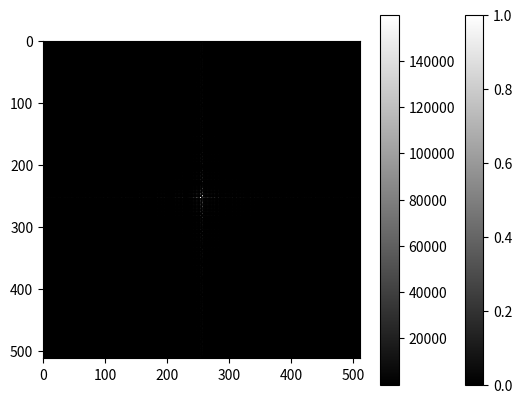

Write the Python code that produced this figure.
import matplotlib.pyplot as plt
import numpy as np

def init_holo() :
	return np.zeros( ( px_x, px_y, len( spots ) ) )

def complex_holo( holo ) : 
 return np.exp( 1j * holo )

# Constants
um = 1e-6
pi = np.pi


##### Set up system paramters #####

# SLM dimensions in pixels
px_x = 512
px_y = 512

wave = 1064e-9      # incident wavelength
f    = 200e-3       # focal length of fourier lens
M    = 3 / 250      # lateral magnification of imaging system
M_z  = 1.5 * M ** 2 # axial magnification of imaging system


##### Hologram algorithm constants #####
const_grating = 2 * pi * M * um / ( wave * f )
const_lens    = pi * M_z * um / ( f ** 2 * wave )


##### spots[ x, y, z, vortex, intensity ] #####
spots = [ [ .1, .1, 0, 0, 1 ], [ -.1, .1, 0, 0, 1 ] ]


##### init holograms #####
holo_grating = init_holo()
holo_lens    = init_holo()
holo_vortex  = init_holo()

holo_sum     = init_holo()
holo_mod     = init_holo() + 1j


##### calculate holograms #####
for x in range( px_x ) : 
 for y in range( px_y ) : 
  for s in range( len( spots ) ) :
   holo_grating[ y, x, s ]	= ( spots[ s ][ 0 ] * x + spots[ s ][ 1 ] * y ) * const_grating % ( 2 * pi )
   holo_lens[ y, x, s ]		= spots[ s ][ 2 ] * ( x ** 2 + y ** 2 ) * const_lens % ( 2 * pi )
   #holo_vortex[ y, x, s ] = np.cos( spots[ s ][ 3 ] * ( np.arctan( y / ( x + 1 ) ) - x ) )

# sum holograms for single spot with all spot params applied
for s in range( len( spots ) ) :
 holo_sum[ :, :, s ] = ( holo_grating[ :, :, s ] + holo_lens[ :, :, s ] + holo_vortex[ :, :, s ] ) % ( 2 * pi )

# combine holograms for multiple spots
for s in range( len( spots ) ) :
 holo_mod[ :, :, s ] = spots[ s ][ 4 ] * complex_holo( holo_sum[ :, :, s ] )

holo_spot_sum = np.sum( holo_mod, axis = 2 )

holo_abs = abs( holo_spot_sum )
holo_abs = holo_abs / np.amax( holo_abs )

holo_comb = np.arctan2( holo_spot_sum.imag, holo_spot_sum.real )

holo_comb = holo_comb #* holo_abs


# Calculate Fourier transform of grating
ft = np.fft.ifftshift( holo_comb )
ft = np.fft.fft2(ft)
ft = np.fft.fftshift(ft)
ft = abs( ft )


##### plot #####
#plt.subplot(1, 2, 1)
plt.imshow( holo_abs, interpolation = 'none', cmap='gray' ), plt.colorbar()
#plt.subplot(1, 2, 2)
plt.imshow( ft, interpolation = 'none', cmap='gray' ), plt.colorbar()
plt.show()

